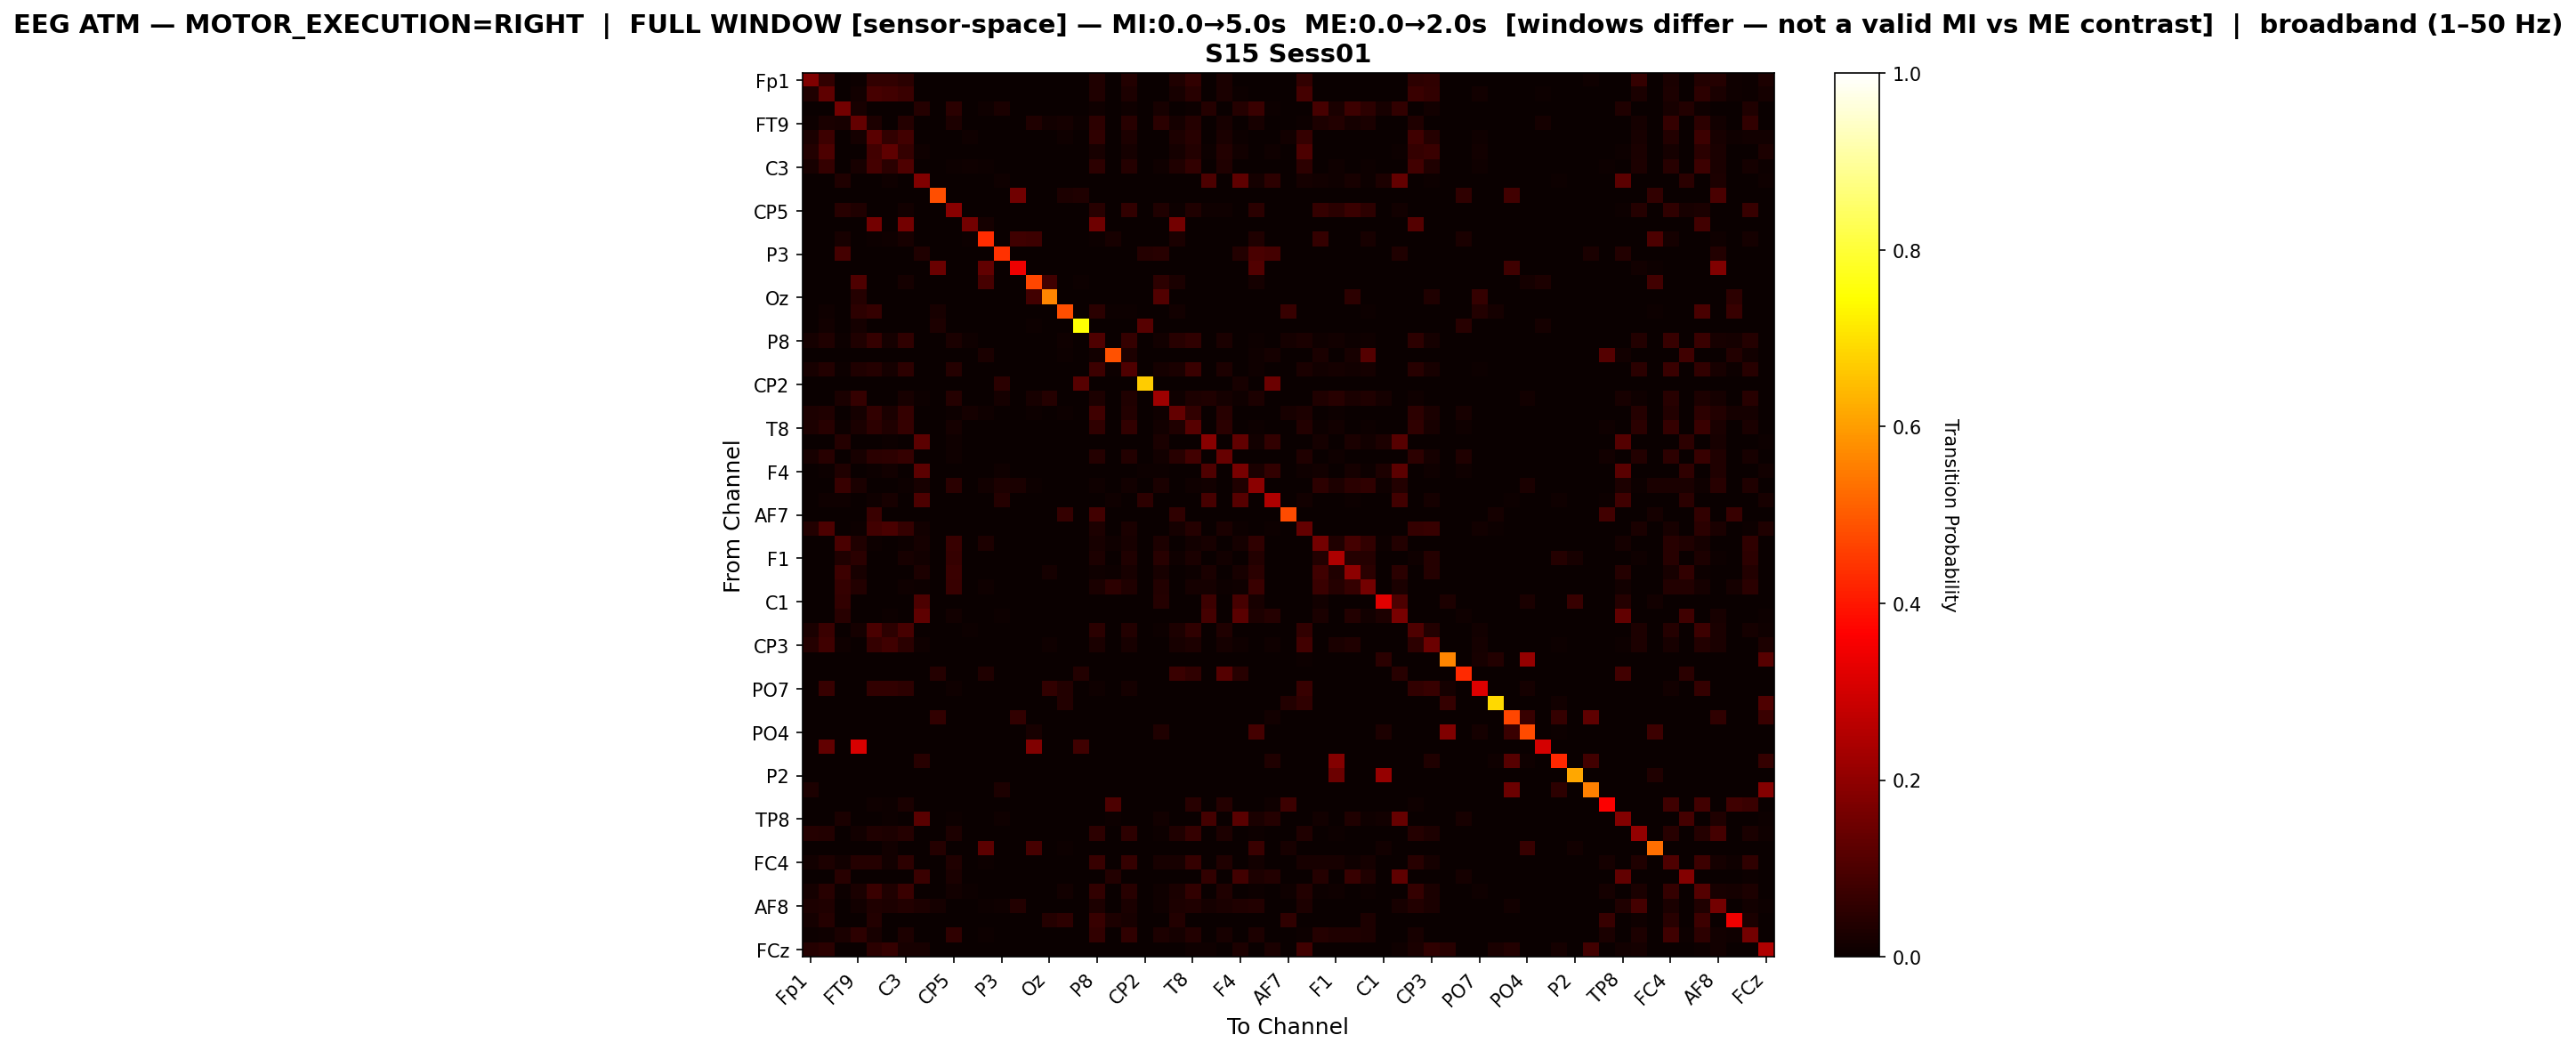

Values plotted in this chart, from the file beside it:
, Fp1, Fz, F3, FT9, FC5, FC1, C3, T7, TP9, CP5, CP1, Pz, P3, P7, O1, Oz, O2, P4, P8, TP10, CP6, CP2, Cz
Fp1, 0.1783, 0.06157, 0.0, 0.006596, 0.06157, 0.05937, 0.04815, 0.0, 0.0, 0.0, 0.0, 0.0, 0.0, 0.0, 0.0, 0.0, 0.0, 0.0, 0.03386, 0.0, 0.03738, 0.0, 0.0
Fz, 0.03171, 0.1254, 0.0, 0.01381, 0.09161, 0.08323, 0.07315, 0.002378, 0.0, 0.0, 0.0, 0.0, 0.0, 0.0, 0.0, 0.0, 0.002038, 0.001472, 0.03284, 0.0, 0.03035, 0.0, 0.0006794
F3, 0.0, 0.0, 0.1571, 0.02292, 0.0, 0.0, 0.002743, 0.04212, 0.0, 0.04839, 0.0, 0.009013, 0.02665, 0.0, 0.0, 0.0, 0.0, 0.0, 0.009404, 0.0, 0.01156, 0.0, 0.02292
FT9, 0.005881, 0.02353, 0.02114, 0.1345, 0.03124, 0.00386, 0.04043, 0.0, 0.0, 0.03124, 0.0, 0.0, 0.0, 0.0, 0.03492, 0.01342, 0.01654, 0.004043, 0.05385, 0.0, 0.04687, 0.0, 0.04907
FC5, 0.02673, 0.07762, 0.0, 0.01585, 0.1178, 0.05996, 0.08335, 0.001909, 0.0, 0.0, 0.008593, 0.001337, 0.0, 0.0, 0.0001909, 0.0, 0.01127, 0.0, 0.0548, 0.0, 0.02979, 0.0, 0.0001909
FC1, 0.03622, 0.0988, 0.0, 0.002568, 0.08407, 0.128, 0.06312, 0.009866, 0.0, 0.0, 0.0, 0.002973, 0.0, 0.0001352, 0.0, 0.0, 0.0, 0.0, 0.02027, 0.0, 0.0173, 0.0, 0.0
C3, 0.0221, 0.06539, 0.0012, 0.0216, 0.08789, 0.0473, 0.1022, 0.0, 0.0, 0.006699, 0.008999, 0.0044, 0.0, 0.0, 0.0032, 0.0, 0.0, 0.0, 0.05219, 0.0, 0.0401, 0.0, 0.009099
T7, 0.0, 0.002934, 0.03382, 0.0, 0.00278, 0.01097, 0.0, 0.1787, 0.0, 0.001699, 0.0, 0.0, 0.008031, 0.0, 0.0, 0.0, 0.0, 0.0, 0.0, 0.0, 0.0, 0.0, 0.002471
TP9, 0.0, 0.0, 0.0, 0.0, 0.0, 0.0, 0.0, 0.0, 0.4815, 0.0, 0.0, 0.0, 0.0, 0.1557, 0.0, 0.0, 0.0303, 0.03367, 0.0, 0.0, 0.0, 0.0, 0.0
CP5, 0.0, 0.0, 0.04631, 0.03251, 0.0, 0.0, 0.01304, 0.001701, 0.0, 0.1875, 0.0, 0.0, 0.0, 0.0, 0.0, 0.0, 0.0, 0.0, 0.04669, 0.0, 0.06011, 0.000189, 0.03251
CP1, 0.0, 0.0, 0.0, 0.0, 0.1587, 0.0, 0.1587, 0.0, 0.0, 0.0, 0.157, 0.01764, 0.0, 0.0, 0.0, 0.0, 0.0, 0.0, 0.1517, 0.0, 0.0, 0.0, 0.0
Pz, 0.0, 0.0, 0.02089, 0.0, 0.007597, 0.01045, 0.02184, 0.0, 0.0, 0.0, 0.005698, 0.4326, 0.0, 0.07882, 0.07692, 0.0, 0.0, 0.0, 0.004274, 0.02327, 0.0, 0.0, 0.0
P3, 0.0, 0.0, 0.08769, 0.0, 0.0, 0.0, 0.0, 0.03224, 0.0, 0.0, 0.0, 0.0, 0.4378, 0.0, 0.0, 0.0, 0.0, 0.003868, 0.0, 0.0, 0.0, 0.03933, 0.04513
P7, 0.0, 0.0, 0.0, 0.0, 0.0, 0.0007734, 0.0, 0.0, 0.1439, 0.0, 0.0, 0.1315, 0.0, 0.3426, 0.0, 0.0, 0.0, 0.0, 0.0, 0.0, 0.0, 0.0, 0.0
O1, 0.0, 0.001101, 0.0, 0.1046, 0.002201, 0.0, 0.01871, 0.0, 0.0, 0.0, 0.0, 0.09026, 0.0, 0.0, 0.47, 0.08035, 0.0, 0.005504, 0.0, 0.0, 0.0, 0.0, 0.05394
Oz, 0.0, 0.0, 0.0, 0.04237, 0.0, 0.0, 0.0, 0.0, 0.0, 0.0, 0.0, 0.0, 0.0, 0.0, 0.08358, 0.5653, 0.0, 0.0, 0.0, 0.0, 0.0, 0.0, 0.1062
O2, 0.0, 0.00906, 0.0, 0.0521, 0.06569, 0.0, 0.0, 0.0, 0.02152, 0.0, 0.0, 0.0, 0.0, 0.0, 0.0, 0.0, 0.4836, 0.0, 0.04757, 0.00453, 0.00453, 0.0, 0.0
P4, 0.0, 0.01211, 0.0, 0.01776, 0.0, 0.0, 0.0, 0.0, 0.03067, 0.0, 0.0, 0.0, 0.003228, 0.0, 0.006457, 0.0, 0.0, 0.749, 0.0, 0.0, 0.0, 0.117, 0.0
P8, 0.0171, 0.03223, 0.005042, 0.0319, 0.06358, 0.01688, 0.05766, 0.0, 0.0, 0.02675, 0.009207, 0.0005481, 0.0, 0.0, 0.0, 0.0, 0.009536, 0.0, 0.1031, 0.003069, 0.06478, 0.0, 0.0137
TP10, 0.0, 0.0, 0.0, 0.0, 0.0, 0.0, 0.0, 0.0, 0.0, 0.0, 0.0, 0.02457, 0.0, 0.0, 0.0, 0.0, 0.004705, 0.0, 0.01516, 0.4861, 0.02771, 0.0, 0.0
CP6, 0.0221, 0.03535, 0.007408, 0.03262, 0.04081, 0.01716, 0.05238, 0.0, 0.0, 0.04094, 0.0, 0.0, 0.0, 0.0, 0.0, 0.0, 0.00117, 0.0, 0.07707, 0.006759, 0.1025, 0.0, 0.01768
CP2, 0.0, 0.0, 0.0, 0.0, 0.0, 0.0, 0.0, 0.0, 0.0, 0.0, 0.0, 0.0, 0.04927, 0.0, 0.0, 0.0, 0.0, 0.1155, 0.0, 0.0, 0.0, 0.6696, 0.0
Cz, 0.0, 0.001893, 0.02721, 0.0634, 0.0009463, 0.0, 0.022, 0.004258, 0.0, 0.04022, 0.0, 0.0, 0.01656, 0.0, 0.02271, 0.04258, 0.0, 0.0, 0.03004, 0.0, 0.03265, 0.0, 0.2191
C4, 0.02812, 0.0343, 0.0, 0.01912, 0.06129, 0.02605, 0.0656, 0.0, 0.0, 0.003936, 0.01687, 0.009934, 0.0, 0.0, 0.007685, 0.0, 0.004311, 0.0, 0.07816, 0.0, 0.03524, 0.0, 0.008435
T8, 0.02997, 0.04507, 0.003938, 0.0245, 0.05174, 0.0314, 0.06487, 0.0, 0.0, 0.01893, 0.0, 0.0, 0.0, 0.0, 0.0, 0.0, 0.0, 0.0, 0.0559, 0.0, 0.05897, 0.0, 0.01258
FT10, 0.0, 0.0, 0.04043, 0.0, 0.0, 0.007248, 0.0, 0.1238, 0.0, 0.008964, 0.0, 0.0, 0.0, 0.0, 0.0, 0.0, 0.0, 0.0, 0.0, 0.0, 0.0, 0.0, 0.02727
FC2, 0.02282, 0.04326, 0.0, 0.02264, 0.0471, 0.05148, 0.06444, 0.0, 0.0, 0.00785, 0.0, 0.0, 0.0, 0.0, 0.0, 0.0, 0.0, 0.0, 0.0398, 0.0, 0.03834, 0.0, 0.01223
F4, 0.00121, 0.006051, 0.03222, 0.0, 0.005899, 0.01392, 0.0, 0.1239, 0.0, 0.003328, 0.0, 0.0, 0.008471, 0.0, 0.0, 0.0, 0.0, 0.0, 0.0, 0.0, 0.0, 0.004084, 0.005748
F8, 0.0, 0.0, 0.06918, 0.02453, 0.0, 0.0, 0.004791, 0.02185, 0.0, 0.04944, 0.0, 0.01418, 0.02817, 0.02683, 0.007091, 0.0, 0.0, 0.0, 0.01131, 0.003641, 0.01342, 0.0, 0.02453
Fp2, 0.0, 0.00836, 0.008648, 0.0, 0.008071, 0.02335, 0.0, 0.09945, 0.0, 0.0, 0.0, 0.0, 0.03949, 0.0, 0.0, 0.0, 0.0, 0.0, 0.0, 0.01124, 0.0, 0.05189, 0.0
AF7, 0.0, 0.0, 0.0, 0.0, 0.07356, 0.0, 0.0, 0.0, 0.0, 0.0, 0.0, 0.0, 0.0, 0.0, 0.0, 0.0, 0.06481, 0.0, 0.0823, 0.0, 0.0, 0.0, 0.0
AF3, 0.0353, 0.0981, 0.0, 0.004413, 0.08322, 0.09507, 0.06367, 0.01374, 0.0, 0.0, 0.0, 0.0, 0.0, 0.0001261, 0.0, 0.0, 0.0, 0.0, 0.02736, 0.0, 0.02459, 0.0, 0.0
AFz, 0.0, 0.0, 0.09478, 0.03326, 0.004573, 0.0, 0.007067, 0.01725, 0.0, 0.07026, 0.0, 0.02744, 0.0, 0.0, 0.0, 0.0, 0.0, 0.0, 0.02224, 0.009561, 0.02266, 0.0, 0.02848
F1, 0.0, 0.0002456, 0.0334, 0.0501, 0.0, 0.0, 0.02112, 0.01547, 0.0, 0.06459, 0.0, 0.0, 0.0, 0.0, 0.0, 0.0, 0.0, 0.0, 0.02947, 0.0, 0.03217, 0.0, 0.04641
FT7, 0.0, 0.0, 0.07579, 0.02074, 0.0, 0.0, 0.0007753, 0.02772, 0.0, 0.07327, 0.0, 0.0, 0.0, 0.0, 0.0, 0.01745, 0.0001938, 0.0, 0.008916, 0.007172, 0.02268, 0.0, 0.02287
FC3, 0.0, 0.0, 0.06611, 0.0359, 0.0, 0.0, 0.0104, 0.007675, 0.0, 0.06809, 0.0, 0.01089, 0.0, 0.0, 0.0, 0.0, 0.002228, 0.0, 0.026, 0.05224, 0.03466, 0.0, 0.0359
C1, 0.0, 0.0, 0.06026, 0.0, 0.0, 0.0, 0.0, 0.09861, 0.0, 0.0, 0.0, 0.0, 0.0, 0.0, 0.0, 0.0, 0.0, 0.0, 0.0, 0.0, 0.0, 0.0, 0.03934
C5, 0.0, 0.0, 0.04612, 0.0, 0.0, 0.004931, 0.0, 0.127, 0.0, 0.01204, 0.0, 0.0, 0.007542, 0.0, 0.0, 0.0, 0.0, 0.0, 0.0, 0.0, 0.0, 0.0, 0.0
TP7, 0.02603, 0.07181, 0.0, 0.01941, 0.09387, 0.05449, 0.09332, 0.0, 0.0, 0.001875, 0.006839, 0.0, 0.0, 0.0, 0.0, 0.0, 0.0, 0.0, 0.05063, 0.0, 0.03872, 0.0, 0.004522
CP3, 0.03987, 0.08005, 0.01108, 0.001539, 0.06558, 0.08051, 0.04865, 0.007851, 0.0, 0.0, 0.0, 0.0, 0.0, 0.0, 0.0, 0.009083, 0.0, 0.0, 0.02663, 0.0, 0.02325, 0.0, 0.0
P1, 0.0, 0.0, 0.0, 0.0, 0.0, 0.0, 0.0, 0.0, 0.0, 0.0, 0.0, 0.0, 0.0, 0.0, 0.0, 0.0, 0.0, 0.0, 0.0, 0.0, 0.0, 0.0, 0.0
P5, 0.0, 0.0, 0.0, 0.0, 0.0, 0.0, 0.0, 0.0, 0.03998, 0.0, 0.0, 0.03282, 0.0, 0.0, 0.0, 0.0, 0.0, 0.0352, 0.0, 0.0, 0.0, 0.0, 0.0
PO7, 0.0, 0.06681, 0.0, 0.0, 0.06192, 0.06192, 0.0516, 0.0, 0.0, 0.009234, 0.0, 0.0, 0.0, 0.0, 0.0, 0.06138, 0.03694, 0.0, 0.009234, 0.0, 0.01793, 0.0, 0.002173
PO3, 0.0, 0.0, 0.0, 0.0, 0.0, 0.0, 0.0, 0.0, 0.0, 0.0, 0.0, 0.0, 0.0, 0.0, 0.0, 0.0, 0.03846, 0.0, 0.0, 0.0, 0.0, 0.0, 0.0
POz, 0.0, 0.0, 0.0, 0.0, 0.0, 0.0, 0.0, 0.0, 0.06021, 0.0, 0.0, 0.0, 0.001771, 0.06021, 0.0, 0.0, 0.0, 0.0, 0.0, 0.0, 0.0, 0.0, 0.0
PO4, 0.0, 0.0, 0.0, 0.0, 0.0, 0.0, 0.0, 0.0, 0.0, 0.0, 0.0, 0.0, 0.0, 0.0, 0.02015, 0.0, 0.0, 0.0, 0.0, 0.0, 0.0, 0.0, 0.03338
PO8, 0.0, 0.1321, 0.0, 0.3071, 0.0, 0.0, 0.0, 0.0, 0.0, 0.0, 0.0, 0.0, 0.0, 0.0, 0.1786, 0.0, 0.0, 0.07857, 0.0, 0.0, 0.0, 0.0, 0.0
P6, 0.0, 0.0, 0.0, 0.0, 0.0, 0.0, 0.0, 0.0457, 0.0, 0.0, 0.0, 0.0, 0.0, 0.0, 0.0, 0.0, 0.0, 0.0, 0.0, 0.0, 0.0, 0.0, 0.0
P2, 0.0, 0.0, 0.0, 0.0, 0.0, 0.0, 0.0, 0.0, 0.0, 0.0, 0.0, 0.0, 0.0, 0.0, 0.0, 0.0, 0.0, 0.0, 0.0, 0.0, 0.0, 0.0, 0.0
CPz, 0.02761, 0.0, 0.0, 0.0, 0.0, 0.0, 0.0, 0.0006734, 0.0, 0.0, 0.0, 0.0, 0.02963, 0.0, 0.0, 0.0, 0.0, 0.0, 0.0, 0.0, 0.0, 0.0, 0.0
CP4, 0.0, 0.0, 0.0, 0.0, 0.01055, 0.004314, 0.02541, 0.0, 0.0, 0.0, 0.0, 0.0, 0.0, 0.0, 0.0, 0.0, 0.0, 0.0, 0.0, 0.1012, 0.0, 0.0, 0.0
TP8, 0.0, 0.0, 0.0261, 0.0, 0.0, 0.00698, 0.0, 0.1205, 0.0, 0.005159, 0.0, 0.0, 0.008498, 0.0, 0.0, 0.0, 0.0, 0.0, 0.0, 0.003945, 0.0, 0.0, 0.01229
C6, 0.04276, 0.03558, 0.0, 0.0151, 0.03498, 0.029, 0.04111, 0.0, 0.0, 0.0311, 0.0, 0.0, 0.0, 0.003289, 0.0, 0.0, 0.0001495, 0.0, 0.05247, 0.0, 0.05382, 0.0, 0.006578
C2, 0.0, 0.0, 0.0, 0.0, 0.0, 0.01296, 0.0, 0.0, 0.04125, 0.0, 0.0, 0.1243, 0.0, 0.002357, 0.09252, 0.0, 0.005893, 0.0, 0.0, 0.0, 0.0, 0.0, 0.0
FC4, 0.01336, 0.02942, 0.01258, 0.04009, 0.04211, 0.0146, 0.05121, 0.0, 0.0, 0.03245, 0.0, 0.004267, 0.0, 0.0, 0.0, 0.0, 0.0, 0.0, 0.0685, 0.0, 0.06277, 0.0, 0.02145
FT8, 0.0, 0.0, 0.0451, 0.0, 0.0, 0.0, 0.0, 0.07072, 0.0, 0.02584, 0.0, 0.0, 0.0, 0.0, 0.0, 0.0, 0.0, 0.0, 0.0, 0.03604, 0.0, 0.0, 0.0
F6, 0.01598, 0.04443, 0.003972, 0.02642, 0.07297, 0.0326, 0.07093, 0.0, 0.0, 0.01219, 0.004249, 0.0, 0.0, 0.0, 0.0, 0.0, 0.01552, 0.0, 0.06013, 0.0, 0.04304, 0.0, 0.01127
AF8, 0.02927, 0.0343, 0.0, 0.0122, 0.03369, 0.02759, 0.03674, 0.0282, 0.01738, 0.0, 0.0, 0.003963, 0.008537, 0.03521, 0.0, 0.0, 0.0, 0.0, 0.0311, 0.0, 0.0253, 0.0, 0.01052
AF4, 0.01783, 0.04246, 0.0, 0.0, 0.03822, 0.0, 0.0, 0.0, 0.0, 0.0, 0.0, 0.0008493, 0.0, 0.0, 0.0, 0.03949, 0.05223, 0.0, 0.06752, 0.031, 0.02251, 0.0, 0.0
F2, 0.004798, 0.01008, 0.02655, 0.05261, 0.02175, 0.003039, 0.02975, 0.0, 0.0, 0.05661, 0.0, 0.006077, 0.0, 0.0, 0.0, 0.0, 0.0, 0.0, 0.05981, 0.003358, 0.05661, 0.0, 0.03119
... 1 more rows
